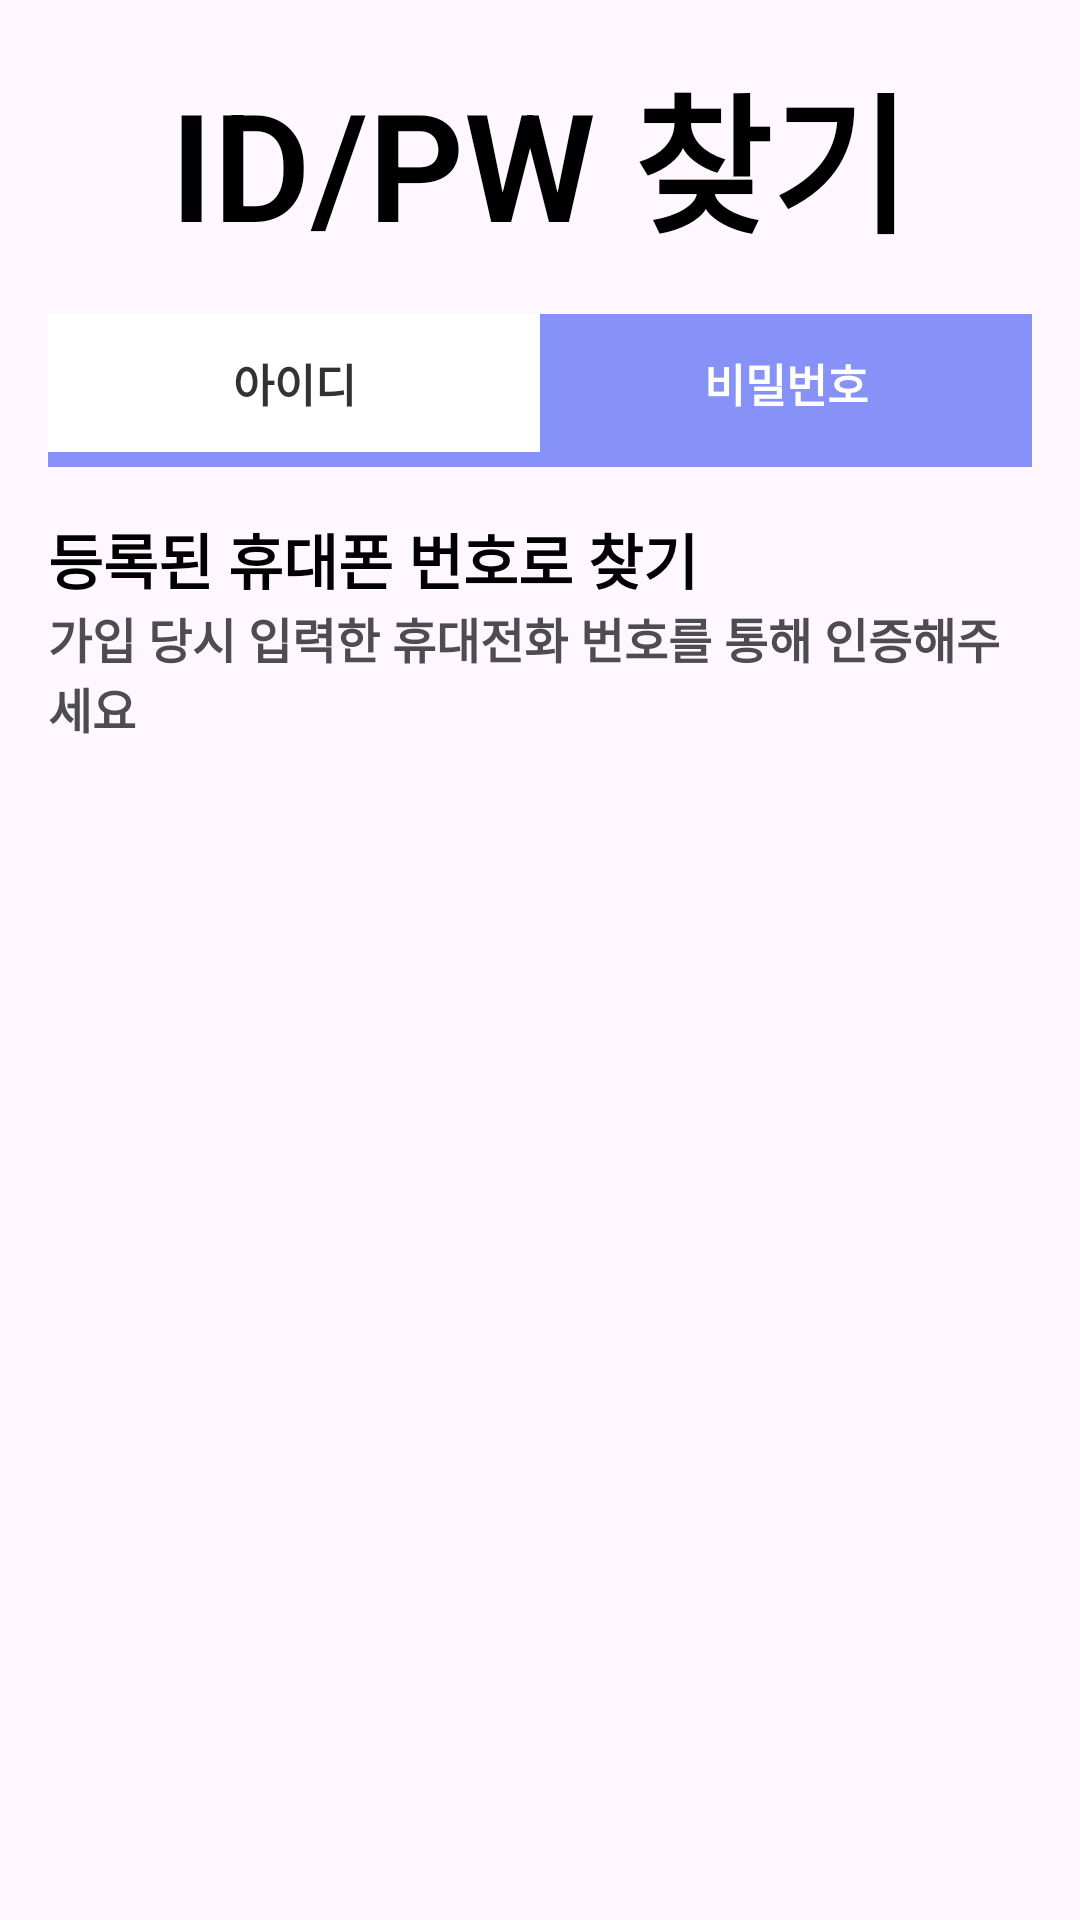

The Android layout XML behind this screen, and the referenced resources:
<!-- AndroidManifest.xml: application theme Theme.AlarmWars -->
<!-- res/layout/activity_findidpw.xml -->
<?xml version="1.0" encoding="utf-8"?>
<ScrollView xmlns:android="http://schemas.android.com/apk/res/android"
    xmlns:tools="http://schemas.android.com/tools"
    android:layout_width="match_parent"
    android:layout_height="match_parent"
    android:fillViewport="true">

    
    <LinearLayout android:layout_width="match_parent"
        android:layout_height="match_parent"
        android:orientation="vertical"
        android:padding="16dp"
        tools:context=".FindIdPwActivity">

        
        <TextView android:id="@+id/title"
            android:layout_width="wrap_content"
            android:layout_height="wrap_content"
            android:layout_gravity="center"
            android:layout_marginBottom="16dp"
            android:text="ID/PW 찾기"
            android:textSize="50sp"
            android:textColor="@color/black"
            android:fontFamily="sans-serif-black"
            android:textFontWeight="600"/>

        
        <LinearLayout android:id="@+id/tab_IdPw"
            android:layout_width="match_parent"
            android:layout_height="wrap_content"
            android:orientation="horizontal">

            
            <TextView android:id="@+id/tab_id"
                android:layout_width="0dp"
                android:layout_height="wrap_content"
                android:layout_weight="1"
                android:text="아이디"
                android:textSize="15sp"
                android:textColor="@color/darkCharcoal"
                android:fontFamily="sans-serif-black"
                android:textFontWeight="800"
                android:gravity="center"
                android:padding="12dp"
                android:background="@drawable/tab_background"
                android:clickable="true"
                android:focusable="true"/>

            
            <TextView android:id="@+id/tab_pw"
                android:layout_width="0dp"
                android:layout_height="wrap_content"
                android:layout_weight="1"
                android:text="비밀번호"
                android:textSize="15sp"
                android:textColor="@color/white"
                android:fontFamily="sans-serif-black"
                android:textFontWeight="800"
                android:gravity="center"
                android:padding="12dp"
                android:background="@drawable/tab_background_selected"
                android:clickable="true"
                android:focusable="true"/>
        </LinearLayout>

        
        <View android:id="@+id/separatorActions"
            android:layout_width="match_parent"
            android:layout_height="5dp"
            android:background="@color/lavender"/>

        
        <TextView android:id="@+id/instruction1"
            android:layout_width="match_parent"
            android:layout_height="wrap_content"
            android:layout_marginTop="16dp"
            android:text="등록된 휴대폰 번호로 찾기"
            android:textSize="20sp"
            android:textColor="@color/black"
            android:fontFamily="sans-serif-black"
            android:textFontWeight="800"/>

        
        <TextView android:id="@+id/instruction2"
            android:layout_width="match_parent"
            android:layout_height="wrap_content"
            android:layout_marginBottom="12dp"
            android:text="가입 당시 입력한 휴대전화 번호를 통해 인증해주세요"
            android:textSize="16sp"
            android:textColor="@color/chryslerCharcoal"
            android:fontFamily="sans-serif-black"
            android:textFontWeight="800"/>

        
        <FrameLayout android:id="@+id/fragmentContainer"
            android:layout_width="match_parent"
            android:layout_height="match_parent"/>
    </LinearLayout>
</ScrollView>
<!-- resources referenced by this layout -->
<resources>
  <color name="black">#000000</color>
  <color name="chryslerCharcoal">#4d4c4f</color>
  <color name="darkCharcoal">#323232</color>
  <color name="lavender">#8692f7</color>
  <color name="white">#FFFFFF</color>
  <!-- drawable tab_background (drawable) -->
  <selector xmlns:android="http://schemas.android.com/apk/res/android">
      <item android:state_selected="true" android:drawable="@color/black"/>
      <item android:drawable="@color/white"/>
  </selector>
  <!-- drawable tab_background_selected (drawable) -->
  <shape xmlns:android="http://schemas.android.com/apk/res/android">
      <solid android:color="@color/lavender"/>
  </shape>
  <style name="Theme.AlarmWars" parent="Base.Theme.AlarmWars" />
  <style name="Base.Theme.AlarmWars" parent="Theme.AppCompat.DayNight.NoActionBar">
          
          
      </style>
</resources>
